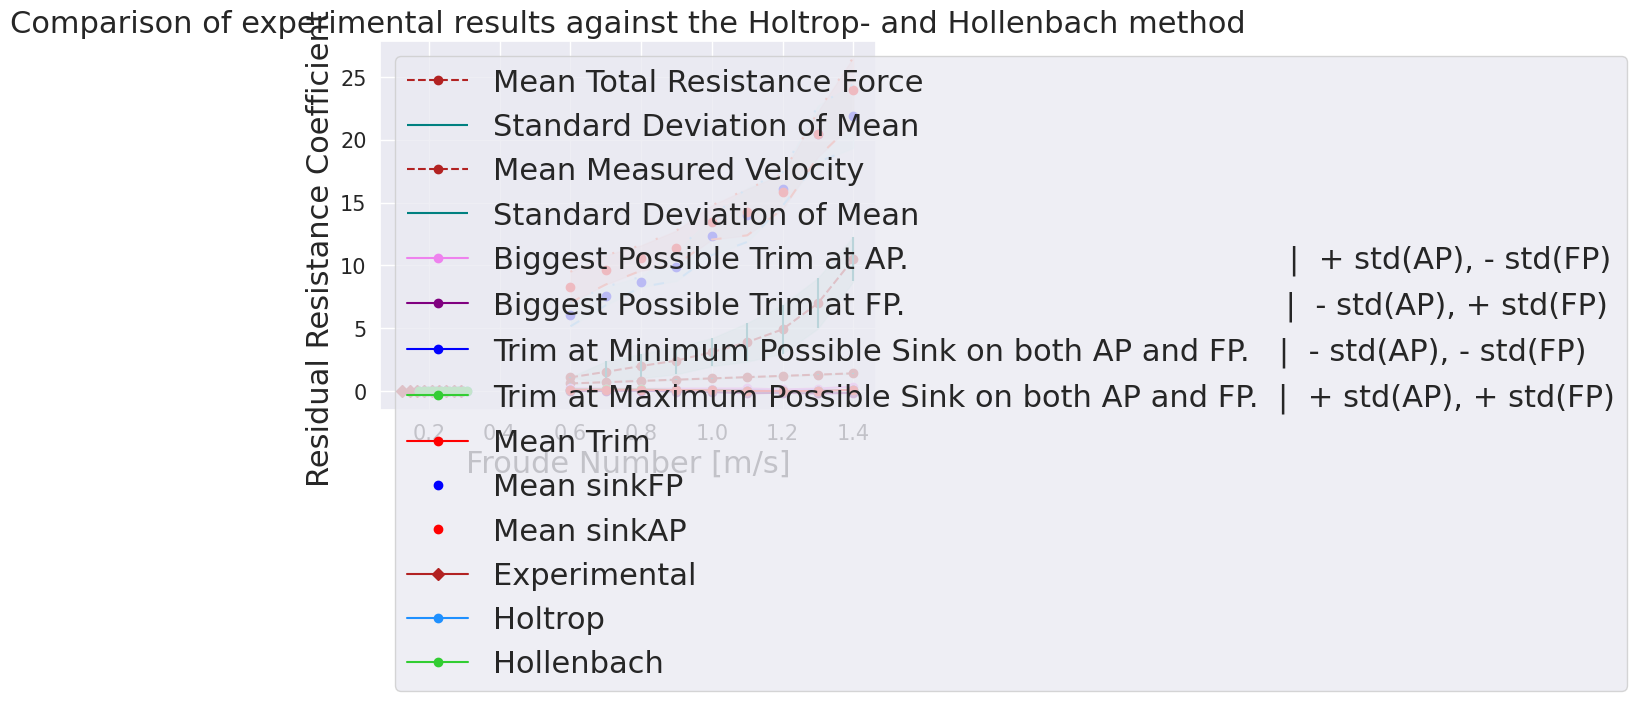

Python code for this plot:
import matplotlib.pyplot as plt
import numpy as np
import seaborn as sns
sns.set_context("paper")
sns.set_theme(style="darkgrid", palette="bright")

rho = 1000
g = 9.8065
visc = 10**(-6)
wet_sur = 1.107
lwl = 2377
Cb = 0.656
Beam = 0.387
mean_draught = 0.126

x_axis = np.array([0.6, 0.7, 0.8, 0.9, 1.0, 1.1, 1.2, 1.3, 1.4])


def froude(speed, lwl, g):
    return speed / (np.sqrt(g*lwl))


def reynold(speed, lwl, visc):
    return (speed * lwl) / visc


def sink_angle(sink, lwl):
    return np.arctan(sink/lwl)


def sink(angle, lwl):
    return np.tan(angle)*lwl


def trim(AP_angle, FP_angle):
    return AP_angle - FP_angle


def tot_resistance_coeff(speed, rtm, rho, wet_sur):
    return rtm / (0.5 * rho * (speed**2) * wet_sur)


def frict_resistance_coeff(Re):
    return 0.075 / (np.log10(Re) - 2)**2


def residual_coeff(C_t, C_f, k):
    return C_t - (1 + k)*C_f


# Velocity data
speed = np.array([0.60275, 0.70217, 0.80365, 0.90250,
                 1.00364, 1.10407, 1.20450, 1.30490, 1.40453])
# Standard deviaton of velocity
std_speed = np.array([0.01124, 0.01179, 0.01342, 0.01354,
                     0.01525, 0.01619, 0.01737, 0.01679, 0.01283])

# Sink in FP data
sinkFP = np.array([4.98362, 6.19303, 7.11419, 8.11837,
                  10.11390, 11.47583, 13.17266, 16.76340, 17.93348])
# Standard deviation of sink in FP
std_sinkFP = np.array([0.76550, 0.60052, 0.3370, 0.93073,
                      1.25116, 1.75432, 1.09393, 1.8391, 2.06895])

# Sink in AP data
sinkAP = np.array([5.51017, 6.43280, 7.06091, 7.61554,
                  8.94634, 9.49537, 10.58371, 13.62703, 15.96010])
# Standard deviation of sink in AP
std_sinkAP = np.array([0.81769, 0.78061, 0.67071, 0.90143,
                      0.90815, 1.23164, 0.92941, 1.20382, 1.74544])

# See the project report for trim calculation -----
FP_len = lwl/2 - 215
AP_len = lwl/2 - 396

mean_trim = np.rad2deg(
    trim(sink_angle(sinkAP, AP_len), sink_angle(sinkFP, FP_len)))
worst_trim_AP = np.rad2deg(
    trim(sink_angle(sinkAP+std_sinkAP, AP_len), sink_angle(sinkFP-std_sinkFP, FP_len)))
worst_trim_FP = np.rad2deg(
    trim(sink_angle(sinkAP-std_sinkAP, AP_len), sink_angle(sinkFP+std_sinkFP, FP_len)))
least_sink = np.rad2deg(
    trim(sink_angle(sinkAP-std_sinkAP, AP_len), sink_angle(sinkFP-std_sinkFP, FP_len)))
most_sink = np.rad2deg(
    trim(sink_angle(sinkAP+std_sinkAP, AP_len), sink_angle(sinkFP+std_sinkFP, FP_len)))
# -----

# Towing resistance data
rtm = np.array([1.0801, 1.52449, 1.98786, 2.42580,
                3.08479, 3.88261, 4.90852, 6.98475, 10.49765])
# Standard deviation of towing resistance
std_rtm = np.array([0.0091, 0.83624, 0.95623, 1.08389,
                    1.10720, 1.53109, 1.92933, 2.00474, 1.77734])

# Froude number from the experiment
Fn = froude(speed, lwl/1000, g)

# Reynolds number from the experiment
Re = reynold(speed, lwl/1000, visc)

# Total resistance coefficient og the mean towing resistance
Ct = tot_resistance_coeff(speed, rtm, rho, wet_sur)

# Frictional resistance
Cf = frict_resistance_coeff(Re)

# φ and k from the form factor equation
phi = (Cb/(lwl/1000)) * np.sqrt(Beam *
                                (2*mean_draught + (sinkAP + sinkFP)/1000))

k = 0.6*phi + 145*(phi**(3.5))

# Residual resistance
Cr = residual_coeff(Ct, Cf, k)

# The Froude Numbers corresponding to the Holtrop and Hollenbach calculated values.
Fn_app = [0.172, 0.185, 0.197, 0.209, 0.221, 0.234,
          0.246, 0.258, 0.271, 0.283, 0.295, 0.308]
Holtrop = [.000115, .000186, .000283, .000407, .000564, .000745,
           .000937, .001169, .00149, .001886, .002261, .002515]
Hollenbach = [.000829, .000873, .000938, .001025, .001133,
              .001262, .001413, .001585, .001845, .002169, .002551, .002999]

# Plotting everything after one another
for plot in range(0, 5):
    
    # Total resistance force plot with standard deviation
    if plot == 0:
        plt.plot(x_axis, rtm, 'o', linestyle='dashed', color='firebrick',
                 label='Mean Total Resistance Force')
        plt.fill_between(x_axis, rtm - std_rtm, rtm + std_rtm,
                         color='mediumaquamarine', alpha=0.2)
        plt.vlines(x_axis, rtm-std_rtm, rtm+std_rtm,
                   label="Standard Deviation of Mean", color='teal')
        plt.ylabel("Resistance Force [N]", fontsize=22)
        plt.yticks(fontsize=15)
        plt.xlabel("Velocity [m/s]", fontsize=22)
        plt.xticks(fontsize=15)
        plt.legend(loc=2, fontsize=22)
        plt.show()

    # Speed plot with standard deviation
    if plot == 1:
        plt.plot(x_axis, speed, 'o', linestyle='dashed', color='firebrick',
                 label='Mean Measured Velocity')
        plt.fill_between(x_axis, speed - std_speed, speed + std_speed,
                         color='mediumaquamarine', alpha=0.2)
        plt.vlines(x_axis, speed-std_speed, speed+std_speed,
                   label="Standard Deviation of Mean", color='teal')
        plt.ylabel("Measured Velocity [m/s]", fontsize=22)
        plt.yticks(fontsize=15)
        plt.xlabel("Velocity Setpoint [m/s]", fontsize=22)
        plt.xticks(fontsize=15)
        plt.legend(loc=2, fontsize=22)
        plt.show()

    # Trim plots, see report. 
    if plot == 2:
        plt.plot(x_axis, worst_trim_AP, 'o', linestyle='solid', color='violet',
                 label='Biggest Possible Trim at AP.                                       |  + std(AP), - std(FP)')
        plt.plot(x_axis, worst_trim_FP, 'o', linestyle='solid', color='purple',
                 label='Biggest Possible Trim at FP.                                       |  - std(AP), + std(FP)')
        plt.plot(x_axis, least_sink, 'o', linestyle='solid', color='blue',
                 label='Trim at Minimum Possible Sink on both AP and FP.   |  - std(AP), - std(FP)')
        plt.plot(x_axis, most_sink, 'o', linestyle='solid', color='limegreen',
                 label='Trim at Maximum Possible Sink on both AP and FP.  |  + std(AP), + std(FP)')
        plt.plot(x_axis, mean_trim, 'o', linestyle='solid', color='red',
                 label='Mean Trim')
        plt.ylabel("Trim Angle [deg]", fontsize=22)
        plt.yticks(fontsize=15)
        plt.xlabel("Velocity [m/s]", fontsize=22)
        plt.yticks(fontsize=15)
        plt.legend(
            loc=2, fontsize=22)
        plt.title(
            "When the trim is positive, it means that the vessel's AP is more inside the water than the FP", fontsize=22)
        plt.show()

    # Plot of the mean sink in AP and FP and the standard deviation of both
    if plot == 3:
        plt.plot(x_axis, sink(sink_angle(sinkFP, FP_len), lwl/2), 'o', linestyle='None', color='blue',
                 label='Mean sinkFP')
        plt.plot(x_axis, sink(sink_angle(sinkAP, AP_len), lwl/2), 'o', linestyle='None', color='red',
                 label='Mean sinkAP')
        plt.plot(x_axis, sink(sink_angle(sinkAP, AP_len), lwl/2)+sink(sink_angle(std_sinkAP, AP_len), lwl/2), '--',
                 linestyle=(0, (1, 10)), color='tomato')
        plt.plot(x_axis, sink(sink_angle(sinkAP, AP_len), lwl/2)-sink(sink_angle(std_sinkAP, AP_len), lwl/2), '--',
                 linestyle=(0, (5, 10)), color='tomato')
        plt.plot(x_axis, sink(sink_angle(sinkFP, FP_len), lwl/2)+sink(sink_angle(std_sinkFP, FP_len), lwl/2), '--',
                 linestyle=(0, (1, 10)), color='lightskyblue')
        plt.plot(x_axis, sink(sink_angle(sinkFP, FP_len), lwl/2)-sink(sink_angle(std_sinkFP, FP_len), lwl/2), '--',
                 linestyle=(0, (5, 10)), color='lightskyblue')
        plt.fill_between(x_axis, sink(sink_angle(sinkAP, AP_len), lwl/2) - sink(sink_angle(std_sinkAP, AP_len), lwl/2), sink(sink_angle(sinkAP, AP_len), lwl/2) + sink(sink_angle(std_sinkAP, AP_len), lwl/2),
                         color='lightcoral', alpha=0.2)
        plt.fill_between(x_axis, sink(sink_angle(sinkFP, FP_len), lwl/2)-sink(sink_angle(std_sinkFP, FP_len), lwl/2), sink(sink_angle(sinkFP, FP_len), lwl/2)+sink(sink_angle(std_sinkFP, FP_len), lwl/2),
                         color='paleturquoise', alpha=0.2)
        plt.ylabel("Sink [mm]", fontsize=22)
        plt.yticks(fontsize=15)
        plt.xlabel("Velocity [m/s]", fontsize=22)
        plt.xticks(fontsize=15)
        plt.legend(loc=2, fontsize=22)
        plt.show()

    # Plot of the residual resistance in comparison with the Hollenbach and Holltrop method
    if plot == 4:
        plt.plot(Fn, Cr, 'D', linestyle='solid', color='firebrick',
                 label='Experimental')
        plt.plot(Fn_app, Holtrop, 'o', linestyle='solid', color='dodgerblue',
                 label='Holtrop')
        plt.plot(Fn_app, Hollenbach, 'o', linestyle='solid', color='limegreen',
                 label='Hollenbach')
        plt.ylabel("Residual Resistance Coefficient [-]", fontsize=22)
        plt.yticks(fontsize=15)
        plt.xlabel("Froude Number [m/s]", fontsize=22)
        plt.xticks(fontsize=15)
        plt.title(
            "Comparison of experimental results against the Holtrop- and Hollenbach method", fontsize=22)
        plt.legend(loc=2, fontsize=22)
        plt.show()

# Data calculated for the runs at 6 m/s, used for error calculation in the report
x_axis_6 = ['6_1', '6_2', '6_3', '6_4', '6_5']
sinkAP_6 = np.array([5.72469, 6.23697, 5.20692, 5.54426, 5.83802])
sinkFP_6 = np.array([4.94483, 5.63175, 4.32591, 4.98441, 5.03118])

std_sinkAP_6 = np.array([0.64753, 0.94929, 0.76620, 0.97098, 0.75447])
std_sinkFP_6 = np.array([0.75868, 0.80189, 0.79974, 0.70404, 0.76313])

real_sink_AP = sink(sink_angle(std_sinkAP_6, AP_len), lwl/2)
real_sink_FP = sink(sink_angle(std_sinkFP_6, FP_len), lwl/2)
